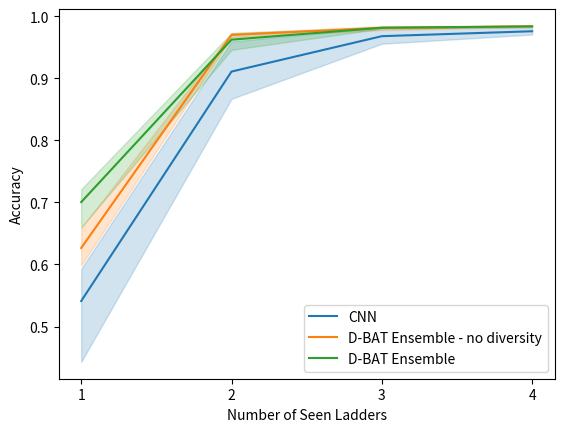

Here is the Python script that generated this plot:
import os 
import matplotlib.pyplot as plt 
import numpy as np 
import seaborn as sns 
import pandas as pd

divdis = [
    [0.7215, 0.9680, 0.9818, 0.9837, 0.9869, 0.9893, 0.9914],
    [0.66, 0.9461, 0.9831, 0.9846, 0.9867, 0.9916, 0.9915],
    [0.7203, 0.9734, 0.9804, 0.9836, 0.9866, 0.9915, 0.9926]
]

no_div = [
    [0.5985, 0.9716, 0.9779, 0.9831, 0.9841, 0.9898, 0.9915],
    [0.6228, 0.9664, 0.9846, 0.9847, 0.9912, 0.9911, 0.9928],
    [0.6586, 0.9726, 0.9820, 0.9843, 0.9880, 0.9905, 0.9926]
]

one_head = [
    [0.4429, 0.9597, 0.9824, 0.9657, 0.9862, 0.9845, 0.9879],
    [0.5872, 0.9065, 0.9661, 0.9811, 0.9825, 0.9847, 0.9902],
    [0.5931, 0.8671, 0.9560, 0.9815, 0.9729, 0.9889, 0.9914]
]

div_avg, div_std = np.mean(divdis, axis = 0), np.std(divdis, axis = 0)
nodiv_avg, nodiv_std = np.mean(no_div, axis=0), np.std(no_div, axis=0)
one_avg, one_std = np.mean(one_head, axis=0), np.std(one_head, axis=0)

data_dict = []


for seed_idx, seed in enumerate(one_head):
    for data_idx, data in enumerate(seed):
        data_dict.append({
            "seed": seed_idx,
            "Accuracy": data,
            "Number of Seen Ladders": data_idx+1,
            "method": "CNN"
        })

for seed_idx, seed in enumerate(no_div):
    for data_idx, data in enumerate(seed):
        data_dict.append({
            "seed": seed_idx,
            "Accuracy": data,
            "Number of Seen Ladders": data_idx+1,
            "method": "D-BAT Ensemble - no diversity"
        })

for seed_idx, seed in enumerate(divdis):
    for data_idx, data in enumerate(seed):
        data_dict.append({
            "seed": seed_idx,
            "Accuracy": data,
            "Number of Seen Ladders": data_idx+1,
            "method": "D-BAT Ensemble"
        })



df = pd.DataFrame.from_dict(data_dict)

df = df[df["Number of Seen Ladders"] < 5]

plot = sns.lineplot(data=df, x="Number of Seen Ladders", y="Accuracy", hue="method", legend="full")

handles, labels = plot.figure.axes[0].get_legend_handles_labels()
plot.figure.axes[0].legend(handles=handles[0:], labels=labels[0:])
plot.figure.axes[0].set_xticks([1,2,3,4])


plot.figure.savefig('classifier_acc.png')

